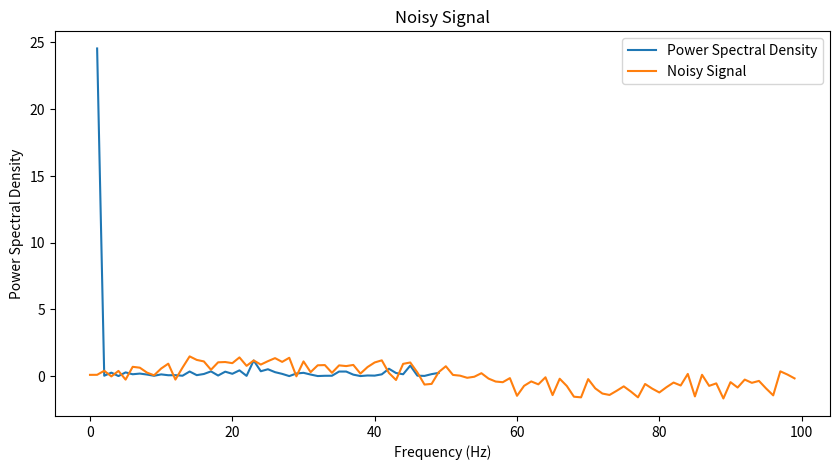

Recreate this plot in Python.

import numpy as np
import matplotlib.pyplot as plt
# import fourier 

# signal body and noise
d_t = 0.01
t = np.arange(0, 1, d_t)
f = 1  # Frequency in Hz
A = 1  # Amplitude
noisy_signal = A * np.sin(2 * np.pi * f * t) + np.random.normal(0, 0.5, len(t))

# Plot the noisy signal


# Create a time vector from 0 to 1 with a step size of 0.01
f = noisy_signal - np.mean(noisy_signal)
N = len(f)
fourier = np.fft.fft(f, N)
psd = fourier * np.conj(fourier) / N
freq = np.fft.fftfreq(N, d_t)
L = np.arange(1, np.floor(N / 2), dtype=int)

plt.figure(figsize=(10, 5))
plt.plot(freq[L], psd[L])
plt.plot(noisy_signal - np.mean(noisy_signal))
plt.xlabel('Frequency (Hz)')
plt.ylabel('Power Spectral Density')
plt.title('Power Spectral Density of Noisy Signal')
plt.title('Noisy Signal')
plt.legend(['Power Spectral Density', 'Noisy Signal'])
plt.show()


fourier_dom = fourier.copy()
fourier_dom[psd.real < 100] = 0
signal_filtered = np.fft.ifft(fourier_dom)